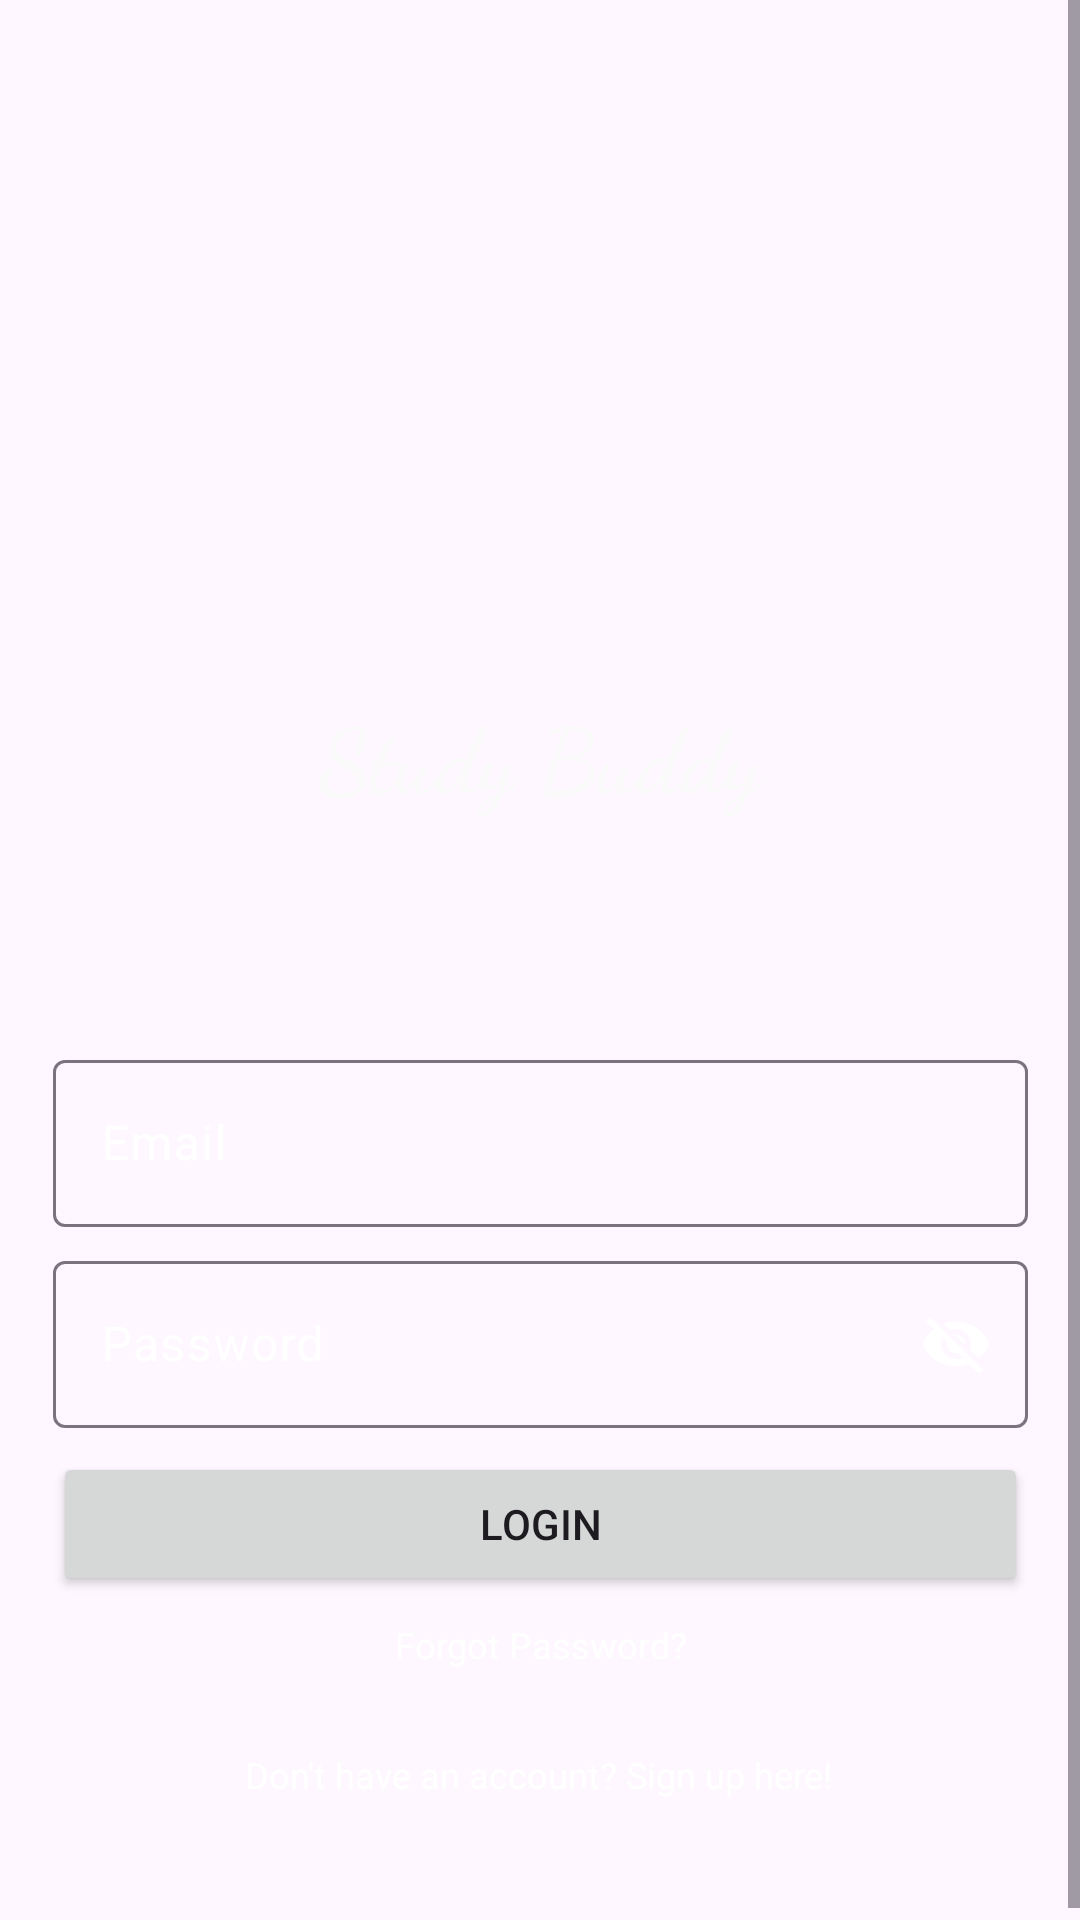

This screen was rendered from an Android layout file. Write that file and the resources it references.
<!-- AndroidManifest.xml: application theme Theme.StudyBuddyAarzoo -->
<!-- res/layout/activity_login_screen.xml -->
<?xml version="1.0" encoding="utf-8"?>
<ScrollView xmlns:android="http://schemas.android.com/apk/res/android"
    xmlns:app="http://schemas.android.com/apk/res-auto"
    xmlns:tools="http://schemas.android.com/tools"
    android:id="@+id/main"
    android:layout_width="match_parent"
    android:layout_height="match_parent"
    android:background="@drawable/image4"
    tools:context=".Welcome">

    <LinearLayout
        android:layout_width="match_parent"
        android:layout_height="wrap_content"
        android:orientation="vertical">

        <androidx.constraintlayout.widget.ConstraintLayout
            android:layout_width="match_parent"
            android:layout_height="wrap_content"
            android:layout_marginStart="60dp"
            android:layout_marginTop="50dp"
            android:layout_marginEnd="60dp"
            android:layout_marginBottom="50dp"
            app:layout_constraintBottom_toBottomOf="parent"
            app:layout_constraintEnd_toEndOf="parent"
            app:layout_constraintStart_toStartOf="parent"
            app:layout_constraintTop_toTopOf="parent"
            app:layout_constraintVertical_bias="0.269">

            <ImageView
                android:id="@+id/imageView7"
                android:layout_width="match_parent"
                android:layout_height="171dp"
                app:layout_constraintBottom_toTopOf="@+id/textView"
                app:layout_constraintEnd_toEndOf="parent"
                app:layout_constraintHorizontal_bias="0.0"
                app:layout_constraintStart_toStartOf="parent"
                app:layout_constraintTop_toTopOf="parent"
                app:srcCompat="@drawable/file" />

            <TextView
                android:id="@+id/textView"
                android:layout_width="match_parent"
                android:layout_height="61dp"
                android:layout_marginBottom="2dp"
                android:fontFamily="cursive"
                android:gravity="center_horizontal|center_vertical"
                android:text="Study Buddy"
                android:textAlignment="center"
                android:textColor="#FBFAFA"
                android:textSize="30sp"
                android:textStyle="bold"
                app:flow_verticalAlign="baseline"
                app:layout_constraintBottom_toBottomOf="parent"
                app:layout_constraintEnd_toEndOf="parent"
                app:layout_constraintStart_toStartOf="parent"
                app:layout_constraintTop_toBottomOf="@+id/imageView7" />

        </androidx.constraintlayout.widget.ConstraintLayout>

        <androidx.constraintlayout.widget.ConstraintLayout
            android:layout_width="match_parent"
            android:layout_height="310dp"
            android:layout_marginTop="0dp"
            app:layout_constraintEnd_toEndOf="parent"
            app:layout_constraintStart_toStartOf="parent">

            <androidx.constraintlayout.widget.ConstraintLayout
                android:layout_width="325dp"
                android:layout_height="291dp"
                android:layout_marginStart="40dp"
                android:layout_marginEnd="40dp"
                app:layout_constraintBottom_toBottomOf="parent"
                app:layout_constraintEnd_toEndOf="parent"
                app:layout_constraintStart_toStartOf="parent"
                app:layout_constraintTop_toTopOf="parent">

                <com.google.android.material.textfield.TextInputLayout
                    android:id="@+id/emailLayout"
                    android:layout_width="match_parent"
                    android:layout_height="wrap_content"
                    android:layout_marginBottom="10dp"
                    android:textColorHint="@color/white"
                    android:hint="@string/login_email_hint"
                    app:layout_constraintBottom_toTopOf="@+id/passwordLayout"
                    app:layout_constraintEnd_toEndOf="parent"
                    app:layout_constraintHorizontal_bias="0.0"
                    app:layout_constraintStart_toStartOf="parent">

                    <com.google.android.material.textfield.TextInputEditText
                        android:id="@+id/emailEditText"
                        android:layout_width="match_parent"
                        android:layout_height="wrap_content"
                        android:layout_marginTop="30dp"
                        android:inputType="textPassword"
                        android:textColor="#333333"
                        />

                </com.google.android.material.textfield.TextInputLayout>

                <com.google.android.material.textfield.TextInputLayout
                    android:id="@+id/passwordLayout"
                    android:layout_height="wrap_content"
                    android:layout_width="match_parent"
                    android:layout_marginTop="6dp"
                    app:layout_constraintEnd_toEndOf="parent"
                    app:layout_constraintHorizontal_bias="0.0"
                    app:layout_constraintStart_toStartOf="parent"
                    android:hint="@string/login_password_hint"
                    app:layout_constraintTop_toBottomOf="@+id/emailLayout"
                    android:textColorHint="@color/white"
                    app:passwordToggleDrawable="@drawable/baseline_visibility_off_24"
                    app:passwordToggleTint="@color/white"
                    app:passwordToggleEnabled="true">


                    <com.google.android.material.textfield.TextInputEditText
                        android:id="@+id/passwordEditText"
                        android:layout_width="match_parent"
                        android:layout_height="wrap_content"
                        android:layout_marginBottom="0dp"
                        android:ems="10"
                        android:inputType="textPassword"
                        app:hintTextColor="@color/white"
                        android:textColor="@color/white"

                        />

                </com.google.android.material.textfield.TextInputLayout>

                <Button
                    android:id="@+id/loginButton"
                    android:layout_width="match_parent"
                    android:layout_height="wrap_content"
                    android:layout_marginTop="8dp"
                    android:text="Login"
                    android:textColorHint="@color/white"
                    app:layout_constraintEnd_toEndOf="parent"
                    app:layout_constraintStart_toStartOf="parent"
                    app:layout_constraintTop_toBottomOf="@+id/passwordLayout" />

                <TextView
                    android:id="@+id/signUpLink"
                    android:layout_width="wrap_content"
                    android:layout_height="wrap_content"
                    android:layout_marginTop="27dp"
                    android:layout_marginBottom="35dp"
                    android:clickable="true"
                    android:focusable="true"
                    android:text="@string/sign_up"
                    android:textSize="12sp"
                    app:layout_constraintBottom_toBottomOf="parent"
                    app:layout_constraintEnd_toEndOf="parent"
                    app:layout_constraintHorizontal_bias="0.496"
                    app:layout_constraintStart_toStartOf="parent"
                    android:textColor="@color/white"
                    app:layout_constraintTop_toBottomOf="@+id/forgotPasswordLink"
                    app:layout_constraintVertical_bias="1.0" />

                <TextView
                    android:id="@+id/forgotPasswordLink"
                    android:layout_width="wrap_content"
                    android:layout_height="wrap_content"
                    android:layout_marginTop="8dp"
                    android:clickable="true"
                    android:focusable="true"
                    android:textColor="@color/white"
                    android:text="@string/forgot_password"
                    android:textSize="12sp"
                    app:layout_constraintEnd_toEndOf="parent"
                    app:layout_constraintStart_toStartOf="parent"
                    app:layout_constraintTop_toBottomOf="@+id/loginButton" />

            </androidx.constraintlayout.widget.ConstraintLayout>

        </androidx.constraintlayout.widget.ConstraintLayout>

    </LinearLayout>


</ScrollView>
<!-- resources referenced by this layout -->
<resources>
  <color name="white">#FFFFFFFF</color>
  <!-- drawable baseline_visibility_off_24 (drawable) -->
  <vector xmlns:android="http://schemas.android.com/apk/res/android" android:height="24dp" android:tint="#F6F3F3" android:viewportHeight="24" android:viewportWidth="24" android:width="24dp">
        
      <path android:fillColor="@android:color/white" android:pathData="M12,7c2.76,0 5,2.24 5,5 0,0.65 -0.13,1.26 -0.36,1.83l2.92,2.92c1.51,-1.26 2.7,-2.89 3.43,-4.75 -1.73,-4.39 -6,-7.5 -11,-7.5 -1.4,0 -2.74,0.25 -3.98,0.7l2.16,2.16C10.74,7.13 11.35,7 12,7zM2,4.27l2.28,2.28 0.46,0.46C3.08,8.3 1.78,10.02 1,12c1.73,4.39 6,7.5 11,7.5 1.55,0 3.03,-0.3 4.38,-0.84l0.42,0.42L19.73,22 21,20.73 3.27,3 2,4.27zM7.53,9.8l1.55,1.55c-0.05,0.21 -0.08,0.43 -0.08,0.65 0,1.66 1.34,3 3,3 0.22,0 0.44,-0.03 0.65,-0.08l1.55,1.55c-0.67,0.33 -1.41,0.53 -2.2,0.53 -2.76,0 -5,-2.24 -5,-5 0,-0.79 0.2,-1.53 0.53,-2.2zM11.84,9.02l3.15,3.15 0.02,-0.16c0,-1.66 -1.34,-3 -3,-3l-0.17,0.01z"/>
      
  </vector>
  <string name="forgot_password">Forgot Password?</string>
  <string name="login_email_hint">Email</string>
  <string name="login_password_hint">Password</string>
  <string name="sign_up">Don\'t have an account? Sign up here!</string>
  <style name="Theme.StudyBuddyAarzoo" parent="Base.Theme.StudyBuddyAarzoo" />
  <style name="Base.Theme.StudyBuddyAarzoo" parent="Theme.Material3.DayNight.NoActionBar">
          
          
      </style>
</resources>
